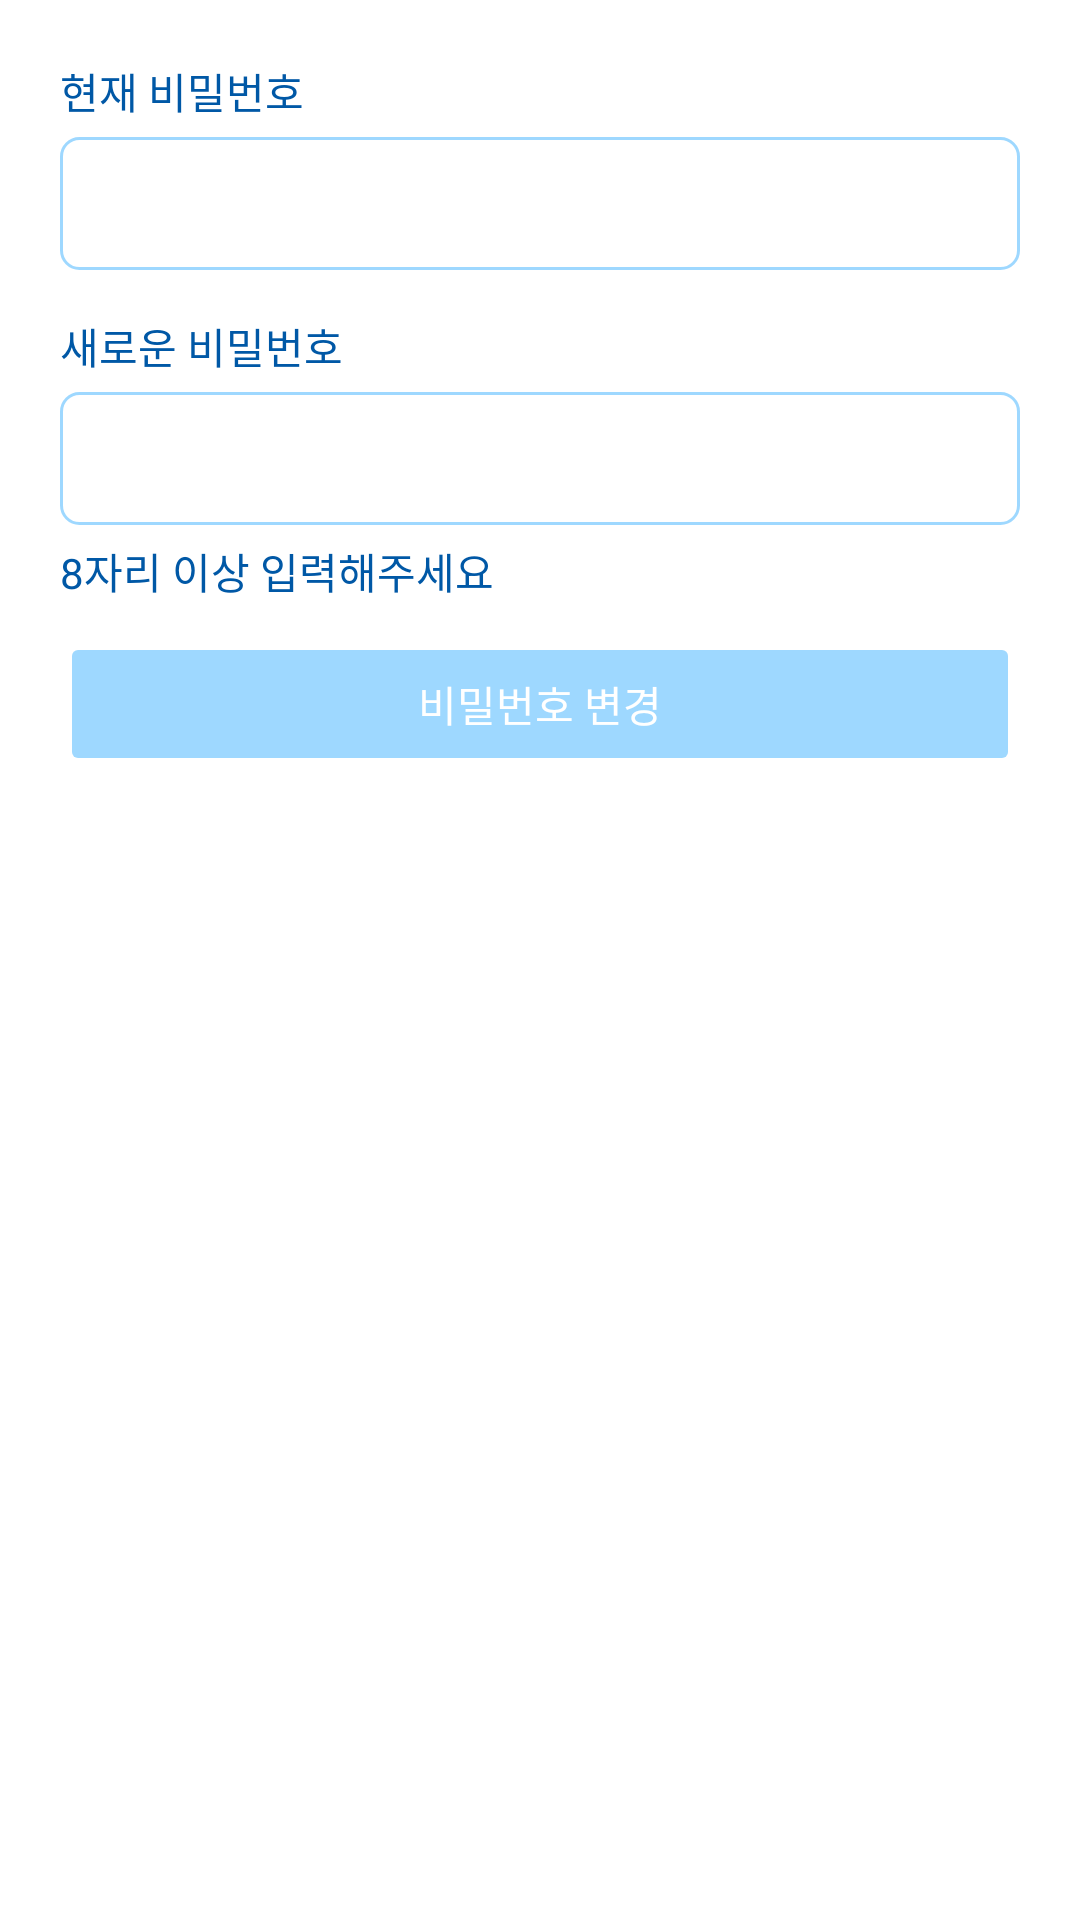

The Android layout XML behind this screen, and the referenced resources:
<!-- AndroidManifest.xml: application theme Theme.2022AppointmentManager -->
<!-- res/layout/activity_password.xml -->
<?xml version="1.0" encoding="utf-8"?>
<layout>

    <LinearLayout xmlns:android="http://schemas.android.com/apk/res/android"
        xmlns:app="http://schemas.android.com/apk/res-auto"
        xmlns:tools="http://schemas.android.com/tools"
        android:layout_width="match_parent"
        android:layout_height="match_parent"
        android:orientation="vertical"
        android:padding="20dp"
        tools:context=".ui.PasswordActivity">

        <TextView
            android:layout_width="wrap_content"
            android:layout_height="wrap_content"
            android:text="현재 비밀번호" />

        <EditText
            android:id="@+id/currentPwEdt"
            android:layout_width="match_parent"
            android:layout_height="wrap_content"
            android:imeOptions="actionNext"
            android:inputType="textPassword"
            android:layout_marginTop="5dp"
            android:background="@drawable/lightskyblue_rectangle_r6"
            android:padding="10dp"
            android:maxLines="1" />

        <TextView
            android:layout_width="wrap_content"
            android:layout_height="wrap_content"
            android:layout_marginTop="15dp"
            android:text="새로운 비밀번호" />

        <EditText
            android:id="@+id/newPwEdt"
            android:layout_width="match_parent"
            android:layout_height="wrap_content"
            android:imeOptions="actionDone"
            android:inputType="textPassword"
            android:layout_marginTop="5dp"
            android:background="@drawable/lightskyblue_rectangle_r6"
            android:padding="10dp"
            android:maxLines="1" />

        <TextView
            android:id="@+id/newPwCheckTxt"
            android:layout_width="wrap_content"
            android:layout_height="wrap_content"
            android:layout_marginTop="5dp"
            android:text="8자리 이상 입력해주세요" />

        <androidx.appcompat.widget.AppCompatButton
            android:id="@+id/changePwBtn"
            android:layout_width="match_parent"
            android:layout_height="wrap_content"
            android:layout_marginTop="10dp"
            android:textColor="@color/white"
            android:enabled="false"
            android:backgroundTint="@color/lightSkyBlue"
            android:text="비밀번호 변경" />

    </LinearLayout>
</layout>
<!-- resources referenced by this layout -->
<resources>
  <color name="lightSkyBlue">#610099FF</color>
  <color name="white">#FFFFFFFF</color>
  <!-- drawable lightskyblue_rectangle_r6 (drawable) -->
  <?xml version="1.0" encoding="utf-8"?>
  <shape xmlns:android="http://schemas.android.com/apk/res/android"
      android:shape="rectangle">
      <stroke android:width="1dp" android:color="@color/lightSkyBlue"/>
      <corners android:radius="6dp"/>
      <solid android:color="@color/white"/>
  </shape>
  <style name="Theme.2022AppointmentManager" parent="Theme.MaterialComponents.DayNight.DarkActionBar">
          
          <item name="colorPrimary">@color/skyBlue</item>
          <item name="colorPrimaryVariant">@color/darkSkyBlue</item>
          <item name="colorOnPrimary">@color/white</item>
          
          <item name="colorSecondary">@color/darkSkyBlue</item>
          <item name="colorSecondaryVariant">@color/teal_700</item>
          <item name="colorOnSecondary">@color/black</item>
          
          <item name="android:statusBarColor" tools:targetApi="l">?attr/colorPrimaryVariant</item>
          
          <item name="android:textColor">@color/darkSkyBlue</item>
      </style>
  <color name="skyBlue">#990071D0</color>
  <color name="darkSkyBlue">#0058A6</color>
  <color name="teal_700">#FF018786</color>
  <color name="black">#FF000000</color>
</resources>
